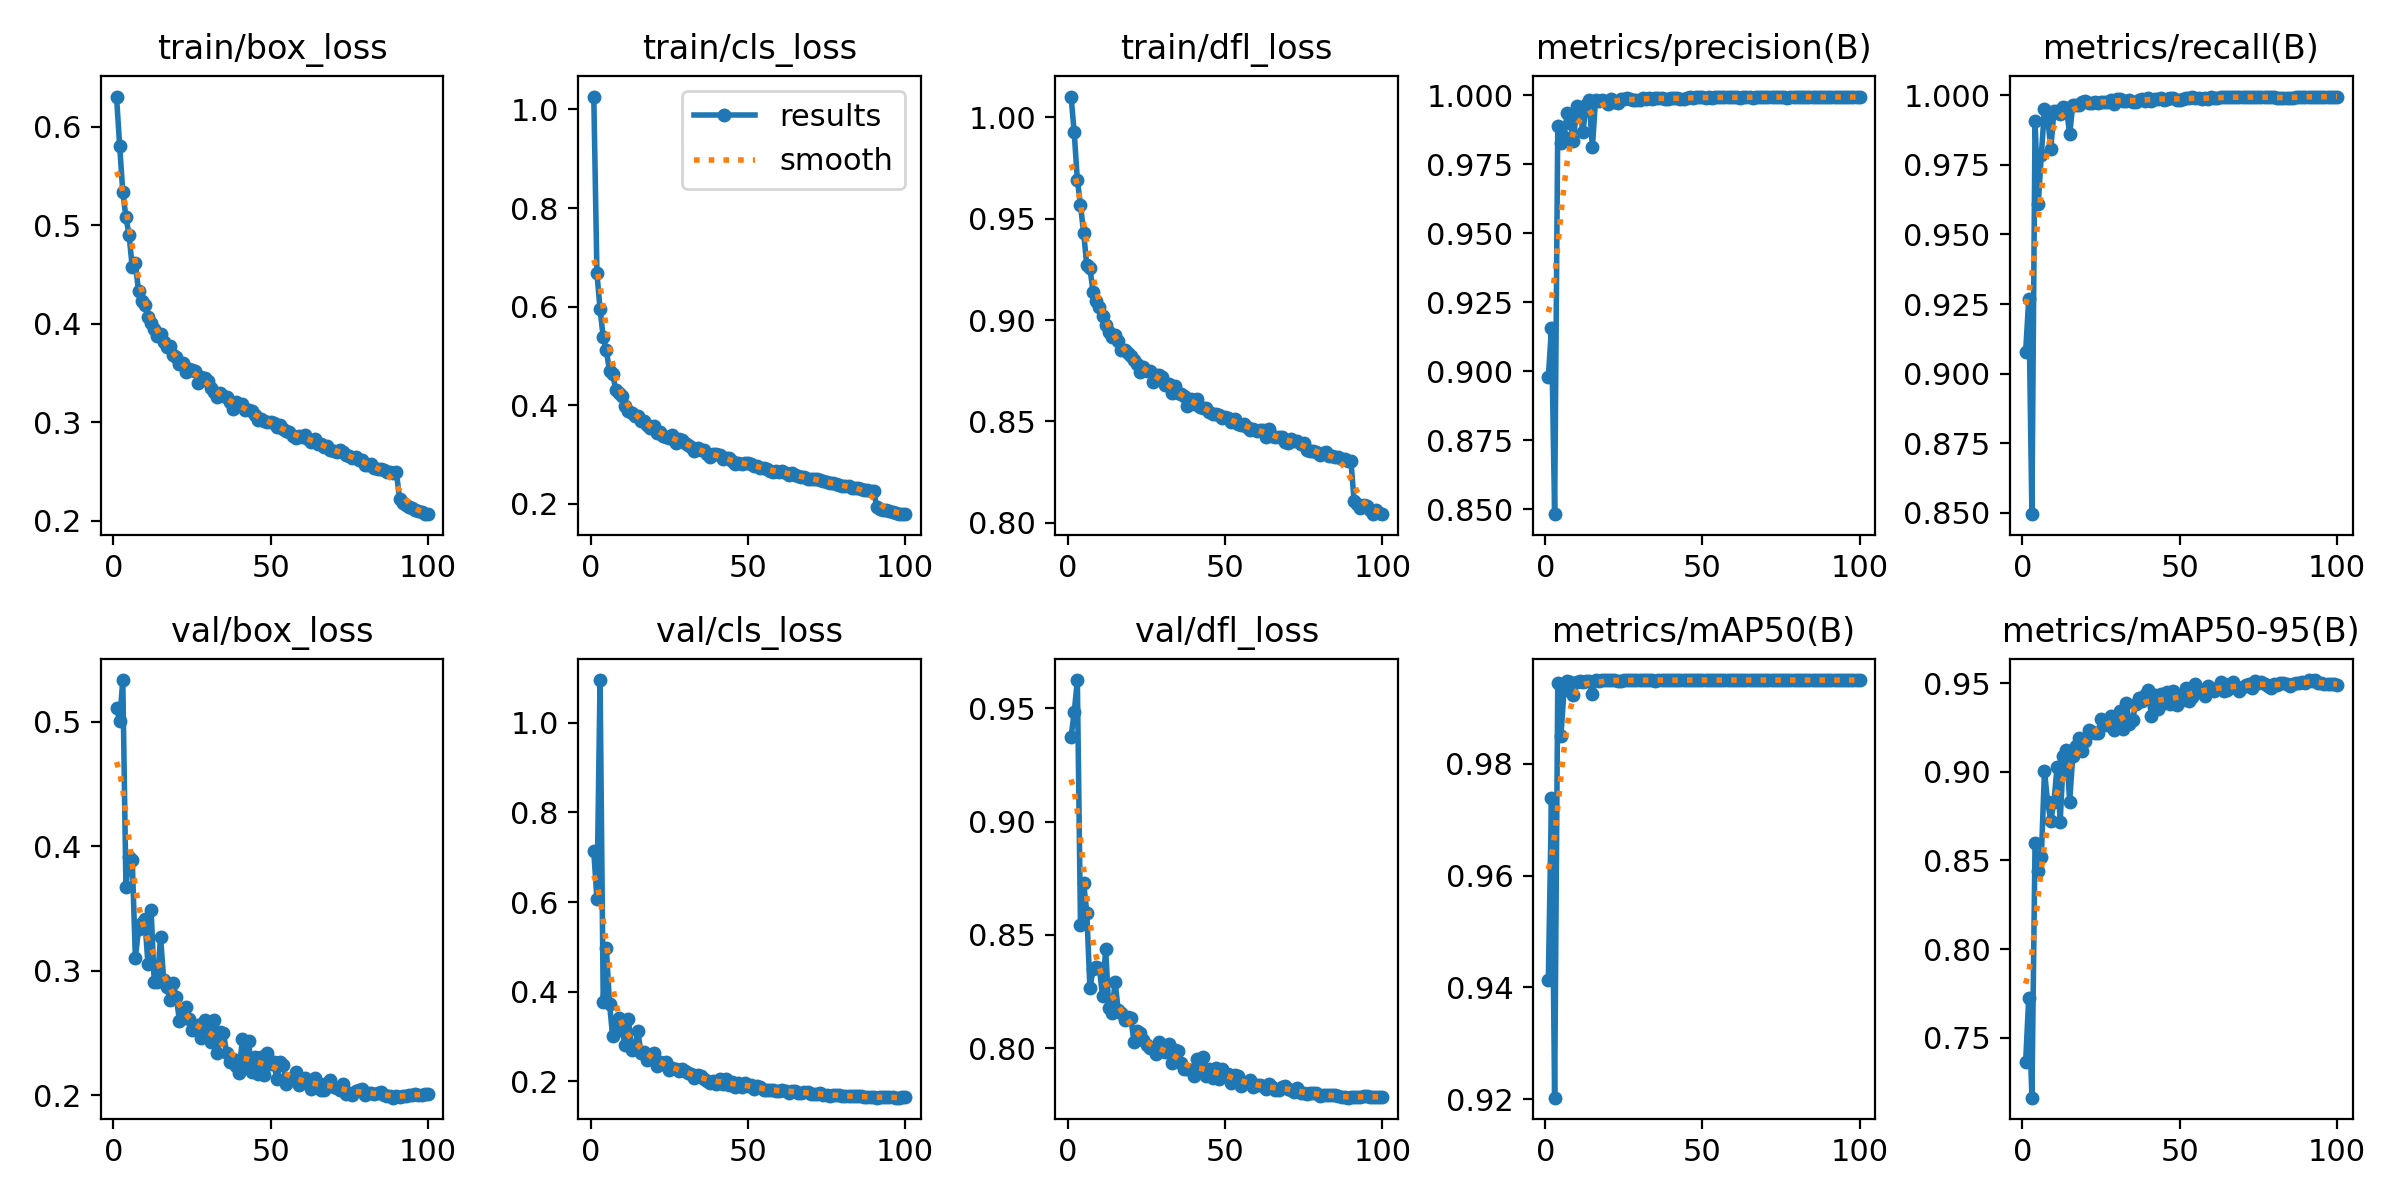

Source data for this figure (header and first rows):
epoch, time, train/box_loss, train/cls_loss, train/dfl_loss, metrics/precision(B), metrics/recall(B), metrics/mAP50(B), metrics/mAP50-95(B), val/box_loss, val/cls_loss, val/dfl_loss, lr/pg0, lr/pg1, lr/pg2
1, 50.61, 0.6307, 1.026, 1.01, 0.898, 0.9078, 0.9413, 0.7361, 0.5115, 0.7131, 0.9374, 0.07007, 0.003326, 0.003326
2, 95.93, 0.5808, 0.6679, 0.9926, 0.9156, 0.9267, 0.9739, 0.7725, 0.5009, 0.6068, 0.9481, 0.04, 0.006593, 0.006593
3, 140.8, 0.5335, 0.5945, 0.9691, 0.8482, 0.8495, 0.9203, 0.7161, 0.5336, 1.096, 0.9624, 0.009871, 0.009795, 0.009795
4, 185.5, 0.5081, 0.5384, 0.9567, 0.989, 0.9906, 0.9944, 0.8598, 0.3671, 0.3769, 0.8542, 0.009703, 0.009703, 0.009703
5, 229.5, 0.4901, 0.5116, 0.9431, 0.9826, 0.9609, 0.9849, 0.8442, 0.3913, 0.4964, 0.8729, 0.009604, 0.009604, 0.009604
6, 273.5, 0.4573, 0.4687, 0.9269, 0.985, 0.9786, 0.9933, 0.8521, 0.389, 0.3733, 0.8598, 0.009505, 0.009505, 0.009505
7, 316.9, 0.4612, 0.4635, 0.9255, 0.9937, 0.995, 0.9948, 0.9006, 0.3101, 0.2999, 0.8264, 0.009406, 0.009406, 0.009406
8, 360.4, 0.4334, 0.4308, 0.914, 0.9899, 0.9922, 0.9946, 0.8828, 0.3335, 0.32, 0.8348, 0.009307, 0.009307, 0.009307
9, 403.7, 0.4233, 0.4256, 0.9092, 0.9834, 0.9808, 0.9924, 0.8724, 0.3382, 0.3407, 0.8358, 0.009208, 0.009208, 0.009208
10, 447.1, 0.4188, 0.4184, 0.9062, 0.9963, 0.9942, 0.9947, 0.8831, 0.3415, 0.3134, 0.8354, 0.009109, 0.009109, 0.009109
11, 490.4, 0.4073, 0.3976, 0.9018, 0.9952, 0.9943, 0.9948, 0.9026, 0.3052, 0.2807, 0.8231, 0.00901, 0.00901, 0.00901
12, 533.9, 0.4007, 0.3886, 0.8977, 0.9866, 0.9931, 0.9946, 0.8719, 0.3491, 0.3399, 0.8438, 0.008911, 0.008911, 0.008911
13, 577.3, 0.3946, 0.3843, 0.894, 0.9967, 0.9959, 0.9948, 0.9087, 0.2907, 0.2701, 0.8176, 0.008812, 0.008812, 0.008812
14, 620.8, 0.3873, 0.3792, 0.8917, 0.9982, 0.9953, 0.9949, 0.9126, 0.2913, 0.2744, 0.8154, 0.008713, 0.008713, 0.008713
15, 664.5, 0.3891, 0.3786, 0.8929, 0.9811, 0.9859, 0.9925, 0.8831, 0.327, 0.3116, 0.8294, 0.008614, 0.008614, 0.008614
16, 707.9, 0.3815, 0.3689, 0.8894, 0.9982, 0.9966, 0.995, 0.9091, 0.2929, 0.2634, 0.8167, 0.008515, 0.008515, 0.008515
17, 751.2, 0.3769, 0.3689, 0.8853, 0.998, 0.9964, 0.9948, 0.9147, 0.2865, 0.2646, 0.8154, 0.008416, 0.008416, 0.008416
18, 794.6, 0.377, 0.3607, 0.8851, 0.9982, 0.9963, 0.995, 0.9191, 0.2768, 0.2474, 0.8126, 0.008317, 0.008317, 0.008317
19, 837.9, 0.3685, 0.3537, 0.8838, 0.9979, 0.9974, 0.995, 0.912, 0.2899, 0.2516, 0.8139, 0.008218, 0.008218, 0.008218
20, 881.3, 0.3659, 0.3573, 0.8821, 0.997, 0.9978, 0.995, 0.9172, 0.2789, 0.2623, 0.8135, 0.008119, 0.008119, 0.008119
21, 925.5, 0.3591, 0.3445, 0.8804, 0.9988, 0.9973, 0.995, 0.9236, 0.2599, 0.2338, 0.8027, 0.00802, 0.00802, 0.00802
22, 968.9, 0.3598, 0.3456, 0.8784, 0.9977, 0.9972, 0.995, 0.9227, 0.2669, 0.2436, 0.8074, 0.007921, 0.007921, 0.007921
23, 1012, 0.3507, 0.3373, 0.8743, 0.9972, 0.9975, 0.9949, 0.9218, 0.2711, 0.239, 0.8069, 0.007822, 0.007822, 0.007822
24, 1056, 0.3543, 0.3364, 0.8771, 0.9988, 0.997, 0.9949, 0.9222, 0.2611, 0.2421, 0.8036, 0.007723, 0.007723, 0.007723
25, 1099, 0.3525, 0.3342, 0.8748, 0.9988, 0.9976, 0.995, 0.9297, 0.2525, 0.2259, 0.8012, 0.007624, 0.007624, 0.007624
26, 1143, 0.3516, 0.3393, 0.8751, 0.9989, 0.9976, 0.9949, 0.9278, 0.2548, 0.2285, 0.8001, 0.007525, 0.007525, 0.007525
27, 1186, 0.3398, 0.3242, 0.8694, 0.9986, 0.9974, 0.9949, 0.9267, 0.2568, 0.2274, 0.8003, 0.007426, 0.007426, 0.007426
28, 1230, 0.3461, 0.3309, 0.8731, 0.9985, 0.9982, 0.995, 0.9315, 0.2459, 0.2227, 0.7972, 0.007327, 0.007327, 0.007327
29, 1273, 0.3449, 0.3291, 0.873, 0.9983, 0.997, 0.9949, 0.9237, 0.2605, 0.228, 0.8027, 0.007228, 0.007228, 0.007228
30, 1317, 0.3421, 0.3238, 0.872, 0.9984, 0.9986, 0.995, 0.9262, 0.2527, 0.2226, 0.7999, 0.007129, 0.007129, 0.007129
31, 1360, 0.335, 0.3199, 0.8677, 0.999, 0.9988, 0.995, 0.9341, 0.2427, 0.2178, 0.7983, 0.00703, 0.00703, 0.00703
32, 1404, 0.331, 0.3147, 0.8687, 0.9988, 0.9981, 0.995, 0.924, 0.2605, 0.2157, 0.8018, 0.006931, 0.006931, 0.006931
33, 1447, 0.3259, 0.3074, 0.8638, 0.9989, 0.9978, 0.995, 0.939, 0.2338, 0.2068, 0.7934, 0.006832, 0.006832, 0.006832
34, 1490, 0.33, 0.3142, 0.8677, 0.9987, 0.9981, 0.995, 0.9273, 0.2506, 0.2141, 0.7993, 0.006733, 0.006733, 0.006733
35, 1534, 0.3266, 0.309, 0.8639, 0.9991, 0.9977, 0.9949, 0.9292, 0.25, 0.2113, 0.7986, 0.006634, 0.006634, 0.006634
36, 1578, 0.3261, 0.3096, 0.8637, 0.9991, 0.9977, 0.995, 0.9385, 0.234, 0.2054, 0.7933, 0.006535, 0.006535, 0.006535
37, 1621, 0.3203, 0.3014, 0.8625, 0.999, 0.9982, 0.995, 0.9419, 0.2266, 0.2014, 0.7907, 0.006436, 0.006436, 0.006436
38, 1665, 0.3134, 0.2954, 0.8578, 0.9987, 0.9986, 0.995, 0.9403, 0.2291, 0.1964, 0.7907, 0.006337, 0.006337, 0.006337
39, 1709, 0.3208, 0.3019, 0.8609, 0.9988, 0.9981, 0.995, 0.9432, 0.2236, 0.2008, 0.7905, 0.006238, 0.006238, 0.006238
40, 1752, 0.3174, 0.3004, 0.8584, 0.999, 0.9989, 0.995, 0.946, 0.2182, 0.1944, 0.7878, 0.006139, 0.006139, 0.006139
41, 1796, 0.3188, 0.2984, 0.8609, 0.9989, 0.998, 0.995, 0.9315, 0.245, 0.2039, 0.795, 0.00604, 0.00604, 0.00604
42, 1839, 0.3122, 0.2918, 0.8569, 0.9989, 0.9987, 0.9949, 0.9433, 0.2252, 0.1945, 0.79, 0.005941, 0.005941, 0.005941
43, 1882, 0.3128, 0.2934, 0.8567, 0.9989, 0.9985, 0.995, 0.9354, 0.2433, 0.2051, 0.7962, 0.005842, 0.005842, 0.005842
44, 1926, 0.3111, 0.2929, 0.8565, 0.9988, 0.9991, 0.995, 0.9442, 0.2188, 0.1923, 0.7877, 0.005743, 0.005743, 0.005743
45, 1969, 0.3076, 0.2863, 0.8548, 0.9992, 0.9984, 0.995, 0.9389, 0.2309, 0.1973, 0.7909, 0.005644, 0.005644, 0.005644
46, 2013, 0.3025, 0.2818, 0.8535, 0.9993, 0.9987, 0.995, 0.945, 0.2169, 0.1858, 0.7868, 0.005545, 0.005545, 0.005545
47, 2056, 0.3029, 0.2824, 0.8537, 0.999, 0.999, 0.995, 0.9384, 0.2311, 0.1948, 0.7914, 0.005446, 0.005446, 0.005446
48, 2100, 0.3017, 0.2819, 0.8529, 0.9993, 0.9989, 0.995, 0.9459, 0.2165, 0.1873, 0.7866, 0.005347, 0.005347, 0.005347
49, 2143, 0.3006, 0.2822, 0.8517, 0.9993, 0.9981, 0.995, 0.9376, 0.2337, 0.1966, 0.7907, 0.005248, 0.005248, 0.005248
50, 2187, 0.3006, 0.2828, 0.8521, 0.9994, 0.9982, 0.995, 0.9429, 0.2252, 0.1897, 0.7886, 0.005149, 0.005149, 0.005149
51, 2231, 0.2992, 0.2802, 0.8519, 0.9991, 0.9986, 0.995, 0.9405, 0.2263, 0.1913, 0.7885, 0.00505, 0.00505, 0.00505
52, 2274, 0.2956, 0.277, 0.8496, 0.9993, 0.999, 0.995, 0.9475, 0.2127, 0.1829, 0.7847, 0.004951, 0.004951, 0.004951
53, 2317, 0.2971, 0.2772, 0.851, 0.9992, 0.9989, 0.995, 0.9402, 0.2264, 0.1883, 0.788, 0.004852, 0.004852, 0.004852
54, 2361, 0.2929, 0.2729, 0.8486, 0.9993, 0.9992, 0.995, 0.9421, 0.2246, 0.186, 0.7876, 0.004753, 0.004753, 0.004753
55, 2405, 0.2912, 0.2723, 0.8483, 0.9992, 0.9989, 0.995, 0.9494, 0.2086, 0.1808, 0.7833, 0.004654, 0.004654, 0.004654
56, 2448, 0.2896, 0.2714, 0.8489, 0.9993, 0.9989, 0.995, 0.9462, 0.2127, 0.1803, 0.7847, 0.004555, 0.004555, 0.004555
57, 2492, 0.2861, 0.2663, 0.8471, 0.9995, 0.9986, 0.995, 0.9463, 0.2131, 0.1803, 0.7849, 0.004456, 0.004456, 0.004456
58, 2535, 0.2836, 0.2652, 0.8457, 0.9993, 0.999, 0.995, 0.9431, 0.2184, 0.1807, 0.7857, 0.004357, 0.004357, 0.004357
59, 2579, 0.2857, 0.2663, 0.8461, 0.9993, 0.9987, 0.995, 0.9486, 0.2078, 0.1783, 0.7829, 0.004258, 0.004258, 0.004258
60, 2622, 0.2852, 0.2654, 0.8454, 0.9994, 0.9992, 0.995, 0.9465, 0.2113, 0.1772, 0.7836, 0.004159, 0.004159, 0.004159
... 40 more rows
